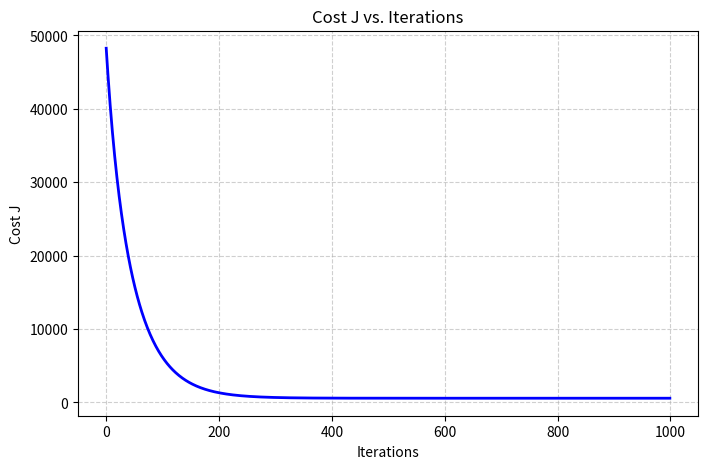

The matplotlib source for this figure:
import numpy as np
import matplotlib.pyplot as plt

def compute_cost(X, y, w, b, lambda_=1):
    m,n = X.shape
    cost = 0
    
    for i in range(m):
        f_wb_i = np.dot(X[i], w) + b
        cost += (f_wb_i - y[i]) ** 2
    cost = cost / (2 * m)
        
    reg_cost = 0.0
    
    for i in range(n):
        reg_cost += w[i] ** 2
    reg_cost = reg_cost * (lambda_ / (2 * m))
        
    total_cost = cost + reg_cost
    return total_cost

def compute_gradient(X, y, w, b, lambda_=1):
    m,n = X.shape
    dj_dw = np.zeros((n, ))
    dj_db = 0
    
    
    for i in range(m):
        error = (np.dot(X[i], w) + b) - y[i]
        for j in range(n):
            dj_dw[j] += error * X[i, j]
        dj_db += error
            
    dj_dw /= m
    dj_db /= m
    
    for i in range(n):
        dj_dw[i] = dj_dw[i] + (lambda_/m) * w[i]
        
    return dj_dw, dj_db
            
            
            
    



def gradient_descent(X, y, w_in, b_in, cost_function, gradient_function, alpha, num_iters, lambda_):
    w = w_in
    b = b_in
    J_history = []
    for i in range(num_iters):
        dj_dw, dj_db = gradient_function(X, y, w, b, lambda_)
        
        w = w - alpha * dj_dw
        b = b - alpha * dj_db
        
        cost = cost_function(X,y,w,b, lambda_)
        J_history.append(cost)
        
    return w, b, J_history

def zscore_normalize(X):
    mu = np.mean(X, axis=0)
    sigma = np.std(X, axis=0)
    print("MU:", mu)
    print("SIGMA:", sigma)
    X_norm = (X - mu) / sigma
    
    return X_norm
        
        
        
    


X_train = np.array([[2104, 5, 1, 45], [1416, 3, 2, 40], [852, 2, 1, 35]])
X_norm = zscore_normalize(X_train)
print(X_norm)

y_train = np.array([460, 232, 178])
iterations = 1000
initial_w, initial_b = np.array([0.0,0.0,0.0,0]), 0.
alpha = 0.01
lambda_ = 0.7

final_w, final_b, J_history = gradient_descent(X_norm, y_train, initial_w, initial_b,
                                                    compute_cost, compute_gradient, 
                                                    alpha, iterations, lambda_)

for w in final_w:
    print(f"{w: 0.2f}", end=" ")
print()
print(f"b = {final_b: 0.2f}")


# Plotting Cost over Iterations


print(len(J_history))

plt.figure(figsize=(8,5))
plt.plot(J_history, color="blue", linewidth=2)
plt.title("Cost J vs. Iterations")
plt.xlabel("Iterations")
plt.ylabel("Cost J")
plt.grid(True, linestyle='--', alpha=0.6)
plt.show()
